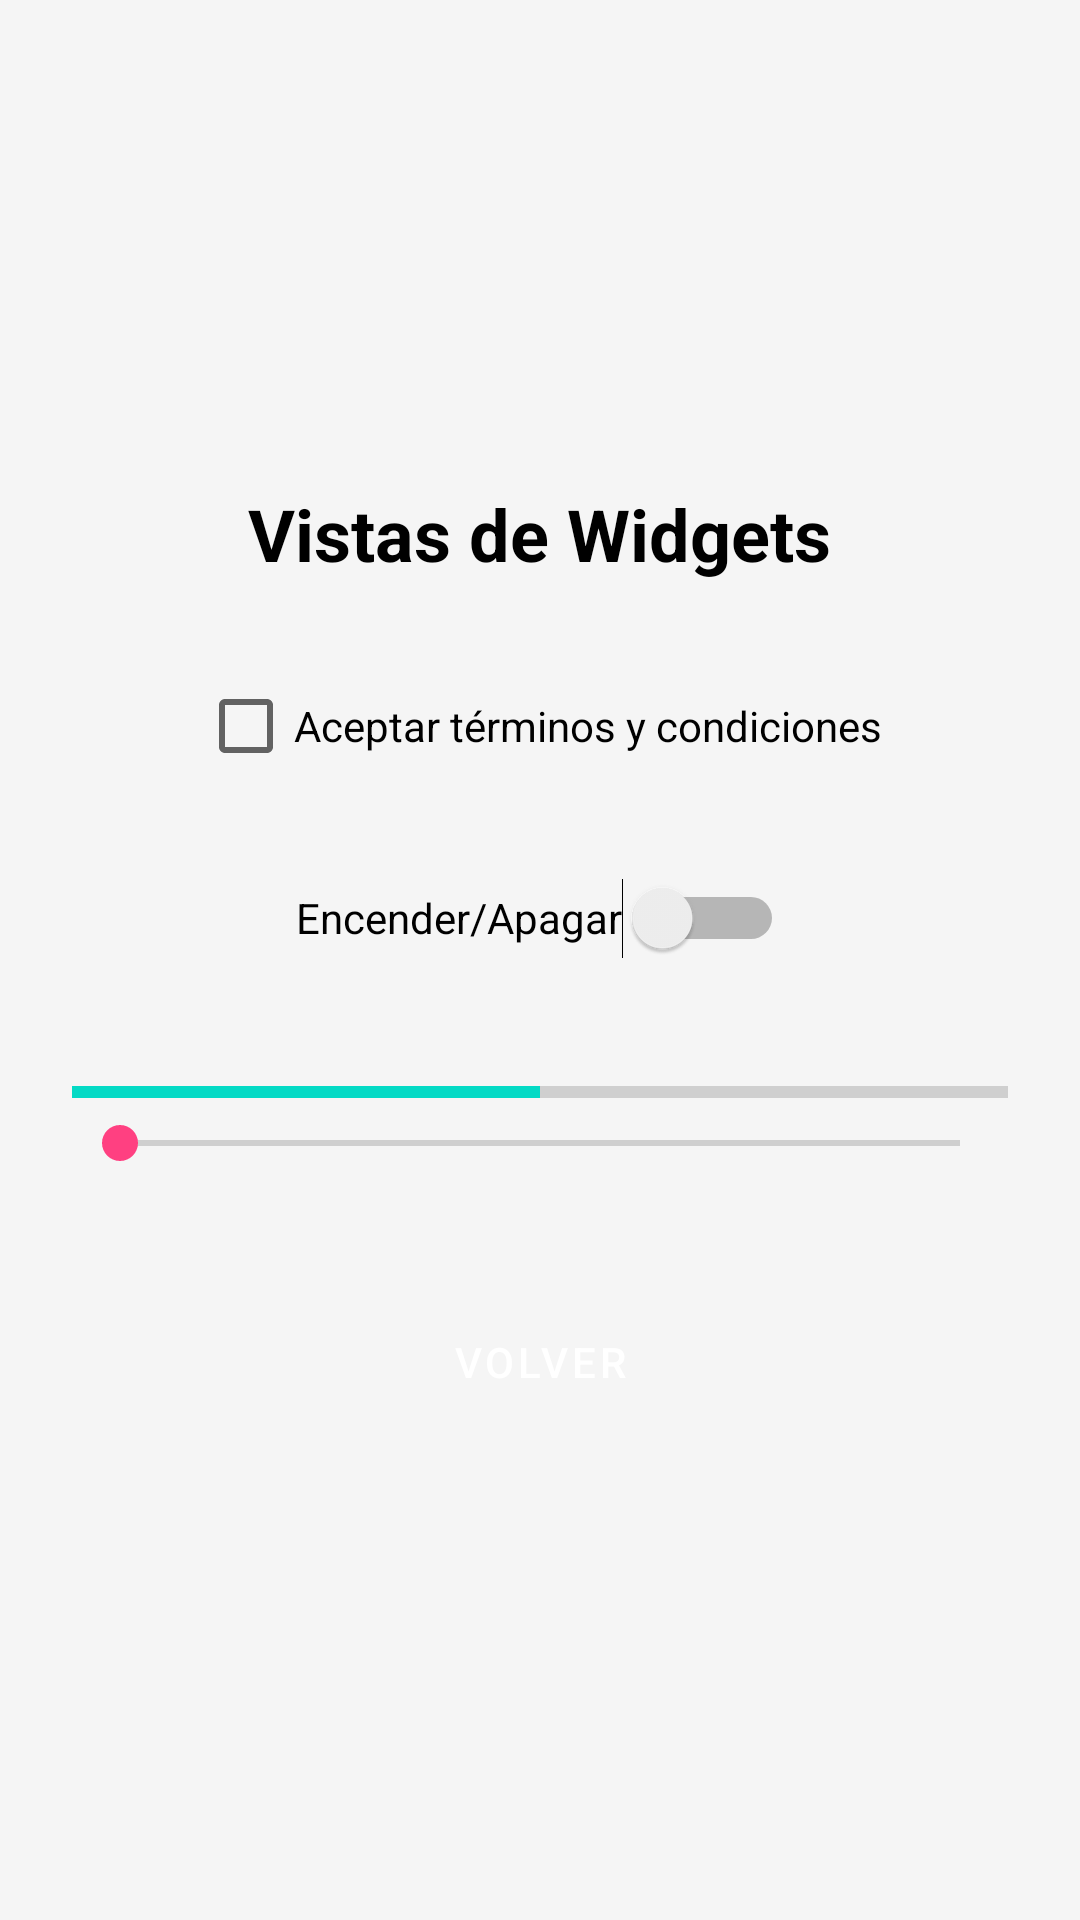

Produce the Android XML layout that renders to this screen, including the resource entries it uses.
<!-- AndroidManifest.xml: application theme Theme.Android_Activity_P2A -->
<!-- res/layout/activity_widgets.xml -->
<?xml version="1.0" encoding="utf-8"?>
<LinearLayout xmlns:android="http://schemas.android.com/apk/res/android"
    xmlns:tools="http://schemas.android.com/tools"
    android:layout_width="match_parent"
    android:layout_height="match_parent"
    android:gravity="center"
    android:orientation="vertical"
    android:padding="24dp"
    tools:context=".WidgetsActivity">

    <TextView
        android:layout_width="wrap_content"
        android:layout_height="wrap_content"
        android:layout_marginBottom="24dp"
        android:text="Vistas de Widgets"
        android:textSize="24sp"
        android:textStyle="bold"
        android:textColor="@color/black"/>

    <CheckBox
        android:id="@+id/cbEjemplo"
        android:layout_width="wrap_content"
        android:layout_height="wrap_content"
        android:text="Aceptar términos y condiciones"
        android:layout_marginBottom="16dp"/>

    <Switch
        android:id="@+id/swEjemplo"
        android:layout_width="wrap_content"
        android:layout_height="wrap_content"
        android:text="Encender/Apagar"
        android:minHeight="48dp"
        android:layout_marginBottom="16dp"/>

    <ProgressBar
        android:id="@+id/pbEjemplo"
        style="?android:attr/progressBarStyleHorizontal"
        android:layout_width="match_parent"
        android:layout_height="wrap_content"
        android:layout_marginTop="10dp"
        android:max="100"
        android:progress="50"
        android:progressTint="@color/teal_200"/>

    <SeekBar
        android:id="@+id/sbEjemplo"
        android:layout_width="match_parent"
        android:layout_height="wrap_content"
        android:layout_marginBottom="16dp"
        android:progressTint="@color/teal_200"/>

    <Button
        android:id="@+id/btnVolverWidgets"
        android:layout_width="wrap_content"
        android:layout_height="wrap_content"
        android:layout_marginTop="24dp"
        android:text="Volver"/>
</LinearLayout>
<!-- resources referenced by this layout -->
<resources>
  <color name="black">#FF000000</color>
  <color name="teal_200">#FF03DAC5</color>
  <style name="Theme.Android_Activity_P2A" parent="Theme.MaterialComponents.Light.NoActionBar">
          
          <item name="colorPrimary">@color/primary_color</item>
          <item name="colorPrimaryVariant">@color/primary_dark_color</item>
          <item name="colorOnPrimary">@color/white</item>
          
          <item name="colorSecondary">@color/accent_color</item>
          <item name="colorSecondaryVariant">@color/teal_700</item>
          <item name="colorOnSecondary">@color/black</item>
          
          <item name="android:statusBarColor">?attr/colorPrimaryVariant</item>
          
          <item name="android:colorBackground">@color/background_color</item>
          <item name="android:textColor">@color/text_color</item>
          <item name="buttonStyle">@style/AppButton</item>
          <item name="android:windowBackground">@color/background_color</item>
      </style>
  <color name="primary_color">#673AB7</color>
  <color name="primary_dark_color">#512DA8</color>
  <color name="white">#FFFFFFFF</color>
  <color name="accent_color">#FF4081</color>
  <color name="teal_700">#FF018786</color>
  <color name="background_color">#F5F5F5</color>
  <color name="text_color">#333333</color>
  <style name="AppButton" parent="Widget.MaterialComponents.Button">
          <item name="android:textColor">@color/white</item>
          <item name="backgroundTint">@color/primary_color</item>
          <item name="cornerRadius">8dp</item>
          <item name="android:padding">12dp</item>
      </style>
</resources>
